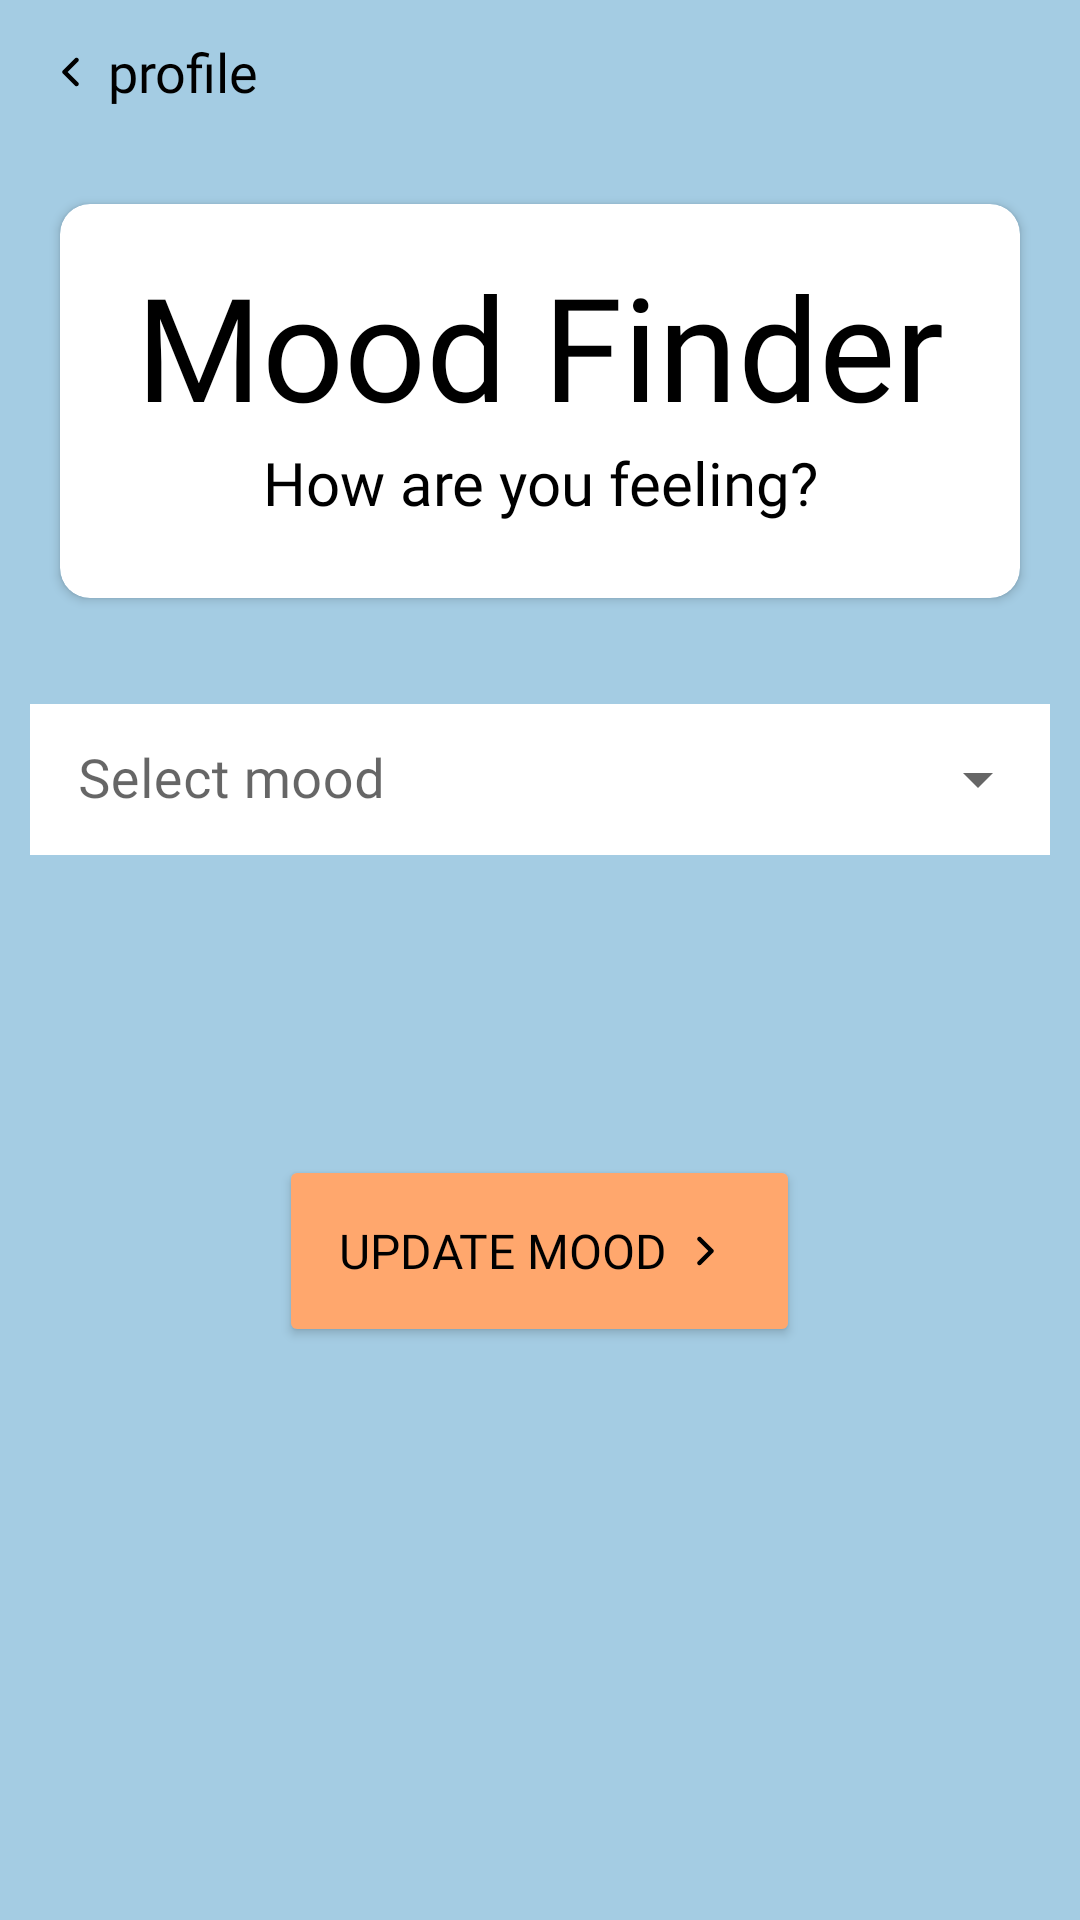

This screen was rendered from an Android layout file. Write that file and the resources it references.
<!-- AndroidManifest.xml: application theme Theme.MusicMasher -->
<!-- res/layout/mood_finder.xml -->
<?xml version="1.0" encoding="utf-8"?>
<FrameLayout xmlns:android="http://schemas.android.com/apk/res/android"
    xmlns:app="http://schemas.android.com/apk/res-auto"
    xmlns:tools="http://schemas.android.com/tools"
    android:layout_width="match_parent"
    android:layout_height="match_parent"
    android:layout_alignParentLeft="true"
    android:background="#FFFFFF">

    <LinearLayout
        android:layout_width="match_parent"
        android:layout_height="match_parent"
        android:background="#a4cce3"
        android:orientation="vertical">

        <LinearLayout
            android:layout_width="wrap_content"
            android:layout_height="wrap_content"
            android:background="#a4cce3"
            android:orientation="horizontal">

            <Button
                android:id="@+id/profile"
                style="@style/Widget.AppCompat.Button.Borderless"
                android:layout_width="wrap_content"
                android:layout_height="wrap_content"
                android:backgroundTint="#00FFFFFF"
                android:drawableLeft="@drawable/caret_left_svgrepo_com"
                android:elevation="0dp"
                android:fontFamily="@font/roboto"
                android:text="profile"
                android:textAllCaps="false"
                android:textColor="#000000"
                android:textSize="18sp"
                app:iconPadding="2dp" />

        </LinearLayout>

        <LinearLayout
            android:layout_width="match_parent"
            android:layout_height="match_parent"
            android:orientation="vertical">

            <androidx.cardview.widget.CardView
                android:layout_width="match_parent"
                android:layout_height="wrap_content"
                android:layout_gravity="center"
                android:layout_margin="20dp"
                app:cardCornerRadius="10dp">

                <LinearLayout
                    android:layout_width="match_parent"
                    android:layout_height="match_parent"
                    android:orientation="vertical">

                    <TextView
                        android:id="@+id/textView4"
                        android:layout_width="match_parent"
                        android:layout_height="wrap_content"
                        android:fontFamily="@font/open_sans"
                        android:paddingTop="15dp"
                        android:text="Mood Finder"
                        android:textAlignment="center"
                        android:textColor="#000000"
                        android:textSize="48sp" />

                    <TextView
                        android:id="@+id/textView5"
                        android:layout_width="match_parent"
                        android:layout_height="wrap_content"
                        android:fontFamily="@font/roboto"
                        android:paddingBottom="25dp"
                        android:text="How are you feeling?"
                        android:textAlignment="center"
                        android:textColor="#000000"
                        android:textSize="20sp" />
                </LinearLayout>

            </androidx.cardview.widget.CardView>

            <com.google.android.material.textfield.TextInputLayout
                style="@style/Widget.MaterialComponents.TextInputLayout.OutlinedBox.Dense.ExposedDropdownMenu"
                android:layout_width="match_parent"
                android:layout_height="wrap_content"
                android:layout_margin="10dp"
                android:hint="Select mood">

                <AutoCompleteTextView
                    android:id="@+id/autoCompleteText"
                    android:layout_width="match_parent"
                    android:layout_height="wrap_content"
                    android:background="#FFFFFF"
                    android:enabled="false"
                    android:fontFamily="@font/roboto"
                    android:inputType="none"
                    android:paddingLeft="22sp"
                    android:textColor="#000"
                    android:textSize="18sp" />
            </com.google.android.material.textfield.TextInputLayout>

            <Space
                android:layout_width="match_parent"
                android:layout_height="wrap_content"
                android:minHeight="90dp" />

            <Button
                android:id="@+id/button3"
                android:layout_width="wrap_content"
                android:layout_height="wrap_content"
                android:layout_gravity="center"
                android:backgroundTint="#FFA76D"
                android:drawableRight="@drawable/caret_right_svgrepo_com"
                android:fontFamily="@font/roboto"
                android:gravity="center"
                android:padding="20dp"
                android:text="UPDATE MOOD"
                android:textAllCaps="false"
                android:textColor="#000000"
                android:textSize="16sp" />


        </LinearLayout>

    </LinearLayout>

</FrameLayout>
<!-- resources referenced by this layout -->
<resources>
  <!-- drawable caret_left_svgrepo_com (drawable) -->
  <vector xmlns:android="http://schemas.android.com/apk/res/android"
      android:width="24dp"
      android:height="24dp"
      android:viewportWidth="24"
      android:viewportHeight="24">
    <path
        android:pathData="M14.0303,7.4697C14.3232,7.7626 14.3232,8.2374 14.0303,8.5303L10.5607,12L14.0303,15.4697C14.3232,15.7626 14.3232,16.2374 14.0303,16.5303C13.7374,16.8232 13.2626,16.8232 12.9697,16.5303L8.9697,12.5303C8.6768,12.2374 8.6768,11.7626 8.9697,11.4697L12.9697,7.4697C13.2626,7.1768 13.7374,7.1768 14.0303,7.4697Z"
        android:fillColor="#000000"
        android:fillType="evenOdd"/>
  </vector>
  <!-- drawable caret_right_svgrepo_com (drawable) -->
  <vector xmlns:android="http://schemas.android.com/apk/res/android"
      android:width="24dp"
      android:height="24dp"
      android:viewportWidth="24"
      android:viewportHeight="24">
    <path
        android:pathData="M9.9697,7.4697C10.2626,7.1768 10.7374,7.1768 11.0303,7.4697L15.0303,11.4697C15.3232,11.7626 15.3232,12.2374 15.0303,12.5303L11.0303,16.5303C10.7374,16.8232 10.2626,16.8232 9.9697,16.5303C9.6768,16.2374 9.6768,15.7626 9.9697,15.4697L13.4393,12L9.9697,8.5303C9.6768,8.2374 9.6768,7.7626 9.9697,7.4697Z"
        android:fillColor="#000000"
        android:fillType="evenOdd"/>
  </vector>
  <style name="Theme.MusicMasher" parent="Theme.MaterialComponents.DayNight.DarkActionBar">
          
          <item name="colorPrimary">#A4CCE3</item>
          <item name="colorPrimaryVariant">#A4CCE3</item>
          <item name="colorOnPrimary">@color/white</item>
          
          <item name="colorSecondary">#FFA76D</item>
          <item name="colorSecondaryVariant">#FFA76D</item>
          <item name="colorOnSecondary">@color/black</item>
          
          <item name="android:statusBarColor" tools:targetApi="l">?attr/colorPrimaryVariant</item>
          
      </style>
  <!-- not gathered from this repository: default colours our renderer supplied (Android Studio template values) -->
  <color name="black">#FF000000</color>
  <color name="white">#FFFFFFFF</color>
</resources>
